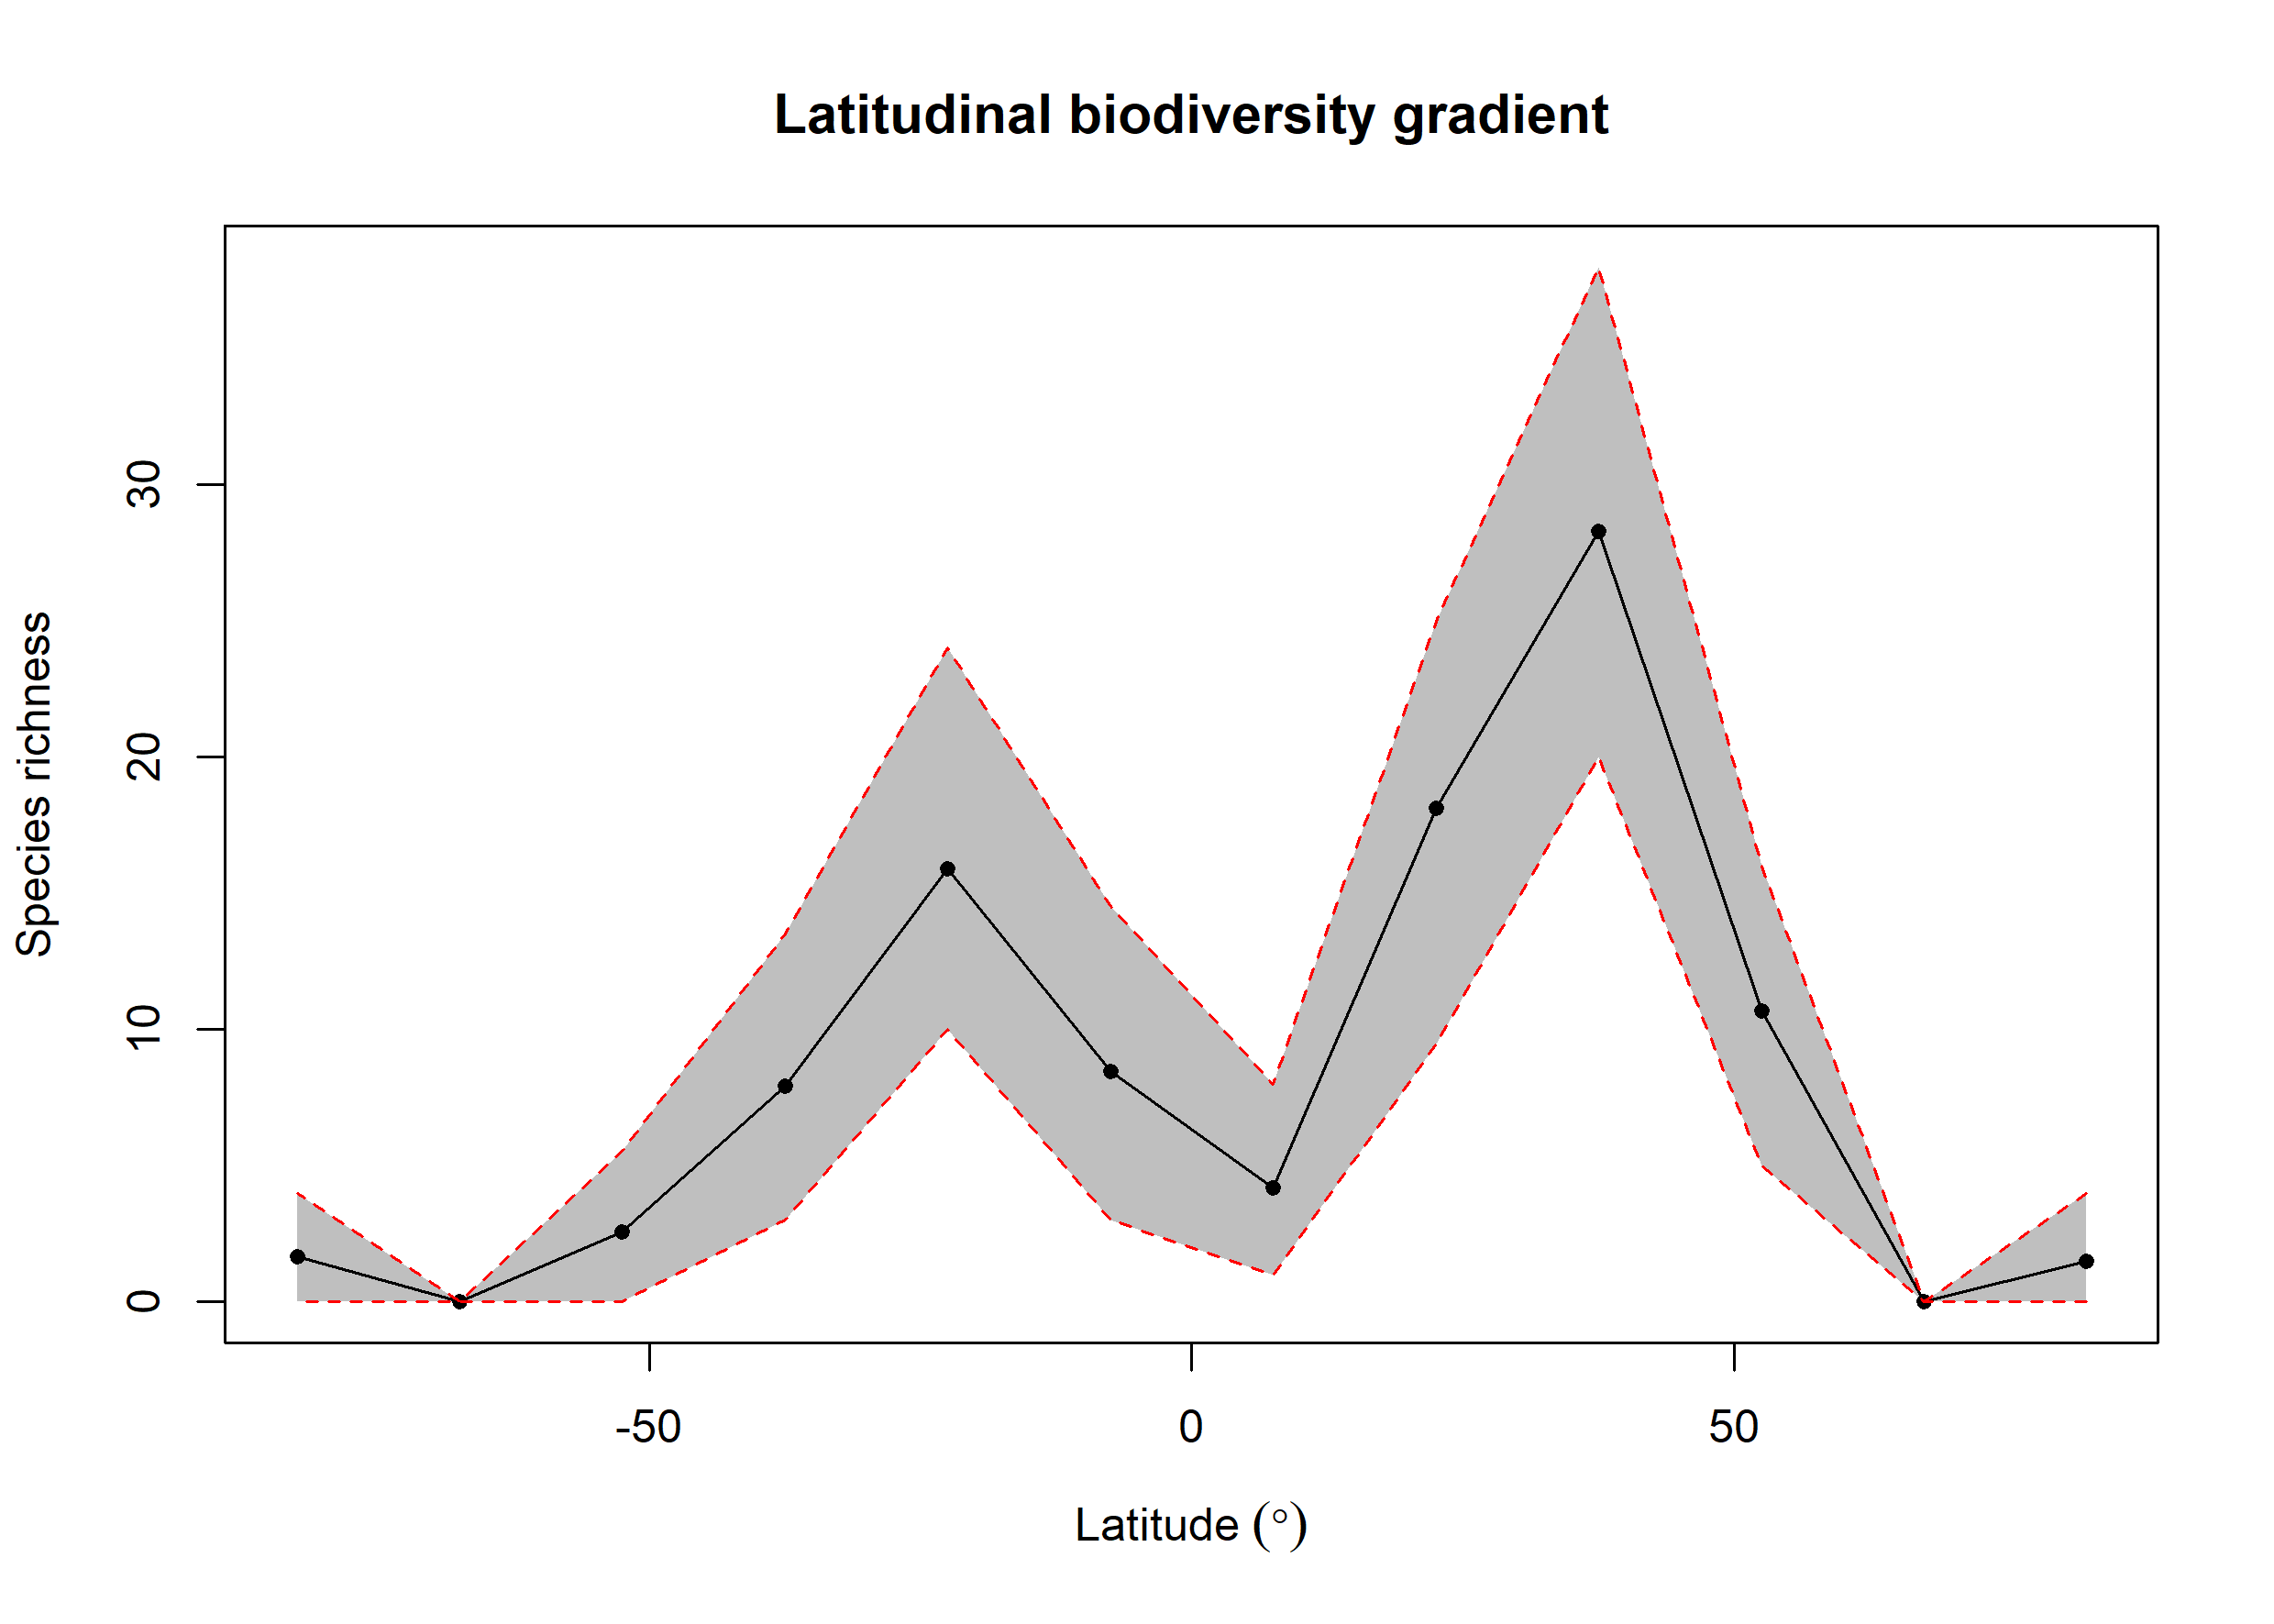

The data file committed next to this chart (first rows):
bin, max, min, mid, hemisphere, mean_richness, CI.Lower, CI.Upper
1, 90, 75, 82.5, N, 1.5, 0, 4
2, 75, 60, 67.5, N, 0, 0, 0
3, 60, 45, 52.5, N, 10.68, 5, 16
4, 45, 30, 37.5, N, 28.28, 20, 38
5, 30, 15, 22.5, N, 18.14, 9.475, 25
6, 15, 0, 7.5, N, 4.17, 1, 8
7, 0, -15, -7.5, S, 8.45, 3, 14.53
8, -15, -30, -22.5, S, 15.9, 10, 24
9, -30, -45, -37.5, S, 7.94, 3, 13.53
10, -45, -60, -52.5, S, 2.57, 0, 5.525
11, -60, -75, -67.5, S, 0, 0, 0
12, -75, -90, -82.5, S, 1.65, 0, 4
